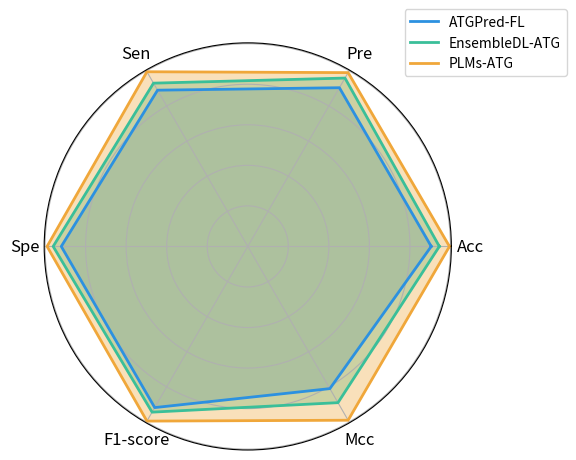

This chart was generated by the following Python code: (Note: this script raises an exception after producing the figure.)
import numpy as np
import matplotlib.pyplot as plt

labels = ['Acc', 'Pre', 'Sen', 'Spe', 'F1-score', 'Mcc']
data1 = [0.905, 0.904, 0.890, 0.920, 0.918, 0.810]
data2 = [0.945, 0.959, 0.930, 0.960, 0.944, 0.890]
data3 = [0.995, 0.990, 0.995, 0.990, 0.995, 0.990]

# 将第一个数据点连接回最后一个
data1 += data1[:1]
data2 += data2[:1]
data3 += data3[:1]

# 角度计算
angles = np.linspace(0, 2 * np.pi, len(labels), endpoint=False).tolist()
angles += angles[:1]  # 使图形闭合

fig, ax = plt.subplots(figsize=(6, 6), subplot_kw=dict(polar=True))

ax.plot(angles, data1, color='#2C91E0', linewidth=2, label="ATGPred-FL")
ax.fill(angles, data1, color='#2C91E0', alpha=0.35)
ax.plot(angles, data2, color='#3ABF99', linewidth=2, label="EnsembleDL-ATG")
ax.fill(angles, data2, color='#3ABF99', alpha=0.35)
ax.plot(angles, data3, color='#F0A73A', linewidth=2, label="PLMs-ATG")
ax.fill(angles, data3, color='#F0A73A', alpha=0.35)

ax.set_yticklabels([])  # 隐藏径向的刻度标签
ax.set_xticks(angles[:-1])
ax.set_xticklabels(labels, fontsize=12)  # 调整标签字体大小
plt.legend(loc='upper right', bbox_to_anchor=(1.3, 1.1), fontsize=10)

plt.tight_layout()
plt.savefig('D:/Major/AIProject/ATG/fig2/RadChart.png')
plt.show()